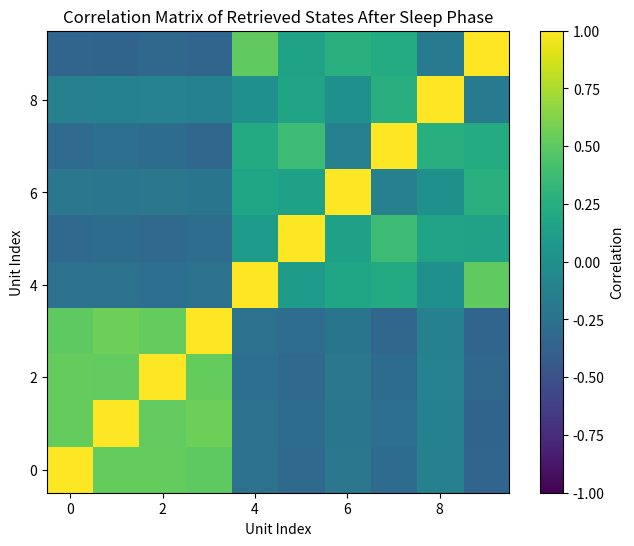
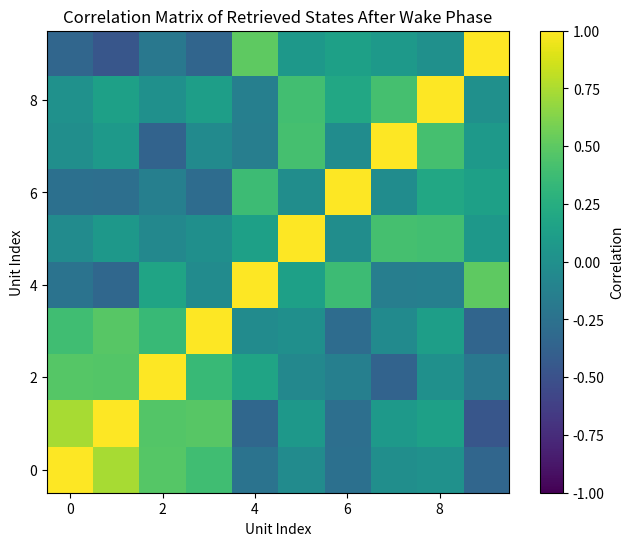
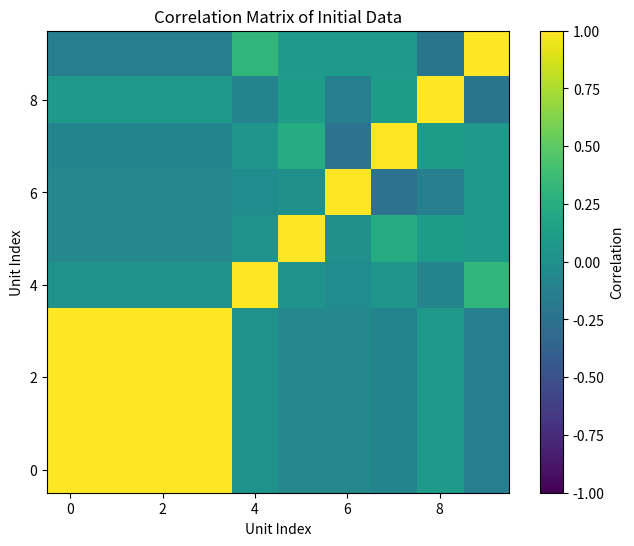

Write Python code to recreate these figures, in order.
import numpy as np
import matplotlib.pyplot as plt

class BoltzmannMachine:
    def __init__(self, n_units, learning_rate=0.1):
        self.n_units = n_units
        self.learning_rate = learning_rate
        self.weights = np.random.normal(0, 0.01, (n_units, n_units))
        np.fill_diagonal(self.weights, 0)
    
    def update_unit(self, unit_index, state):
        net_input = np.dot(self.weights[unit_index], state)
        probability = 1 / (1 + np.exp(-net_input))
        state[unit_index] = 1 if np.random.rand() < probability else 0
        return state
    
    def run_gibbs_sampling(self, initial_state, n_iterations=100):
        state = initial_state.copy()
        for _ in range(n_iterations):
            for i in range(self.n_units):
                state = self.update_unit(i, state)
        return state
    
    def train(self, data, epochs=10, n_gibbs_sampling_steps=100):
        wake_states = []  
        sleep_states = []  

        for _ in range(epochs):
            for data_point in data:
                data_state = np.array(data_point)
                wake_state = self.run_gibbs_sampling(data_state, n_gibbs_sampling_steps)
                
                positive_association = np.outer(data_state, data_state)
                negative_association_wake = np.outer(wake_state, wake_state)
                
                self.weights += self.learning_rate * (positive_association - negative_association_wake)
                
                wake_states.append(wake_state.copy())
            
            sleep_state_initial = np.random.choice([0, 1], self.n_units)
            sleep_state = self.run_gibbs_sampling(sleep_state_initial, n_gibbs_sampling_steps)
            negative_association_sleep = np.outer(sleep_state, sleep_state)
            
            activity = np.sum(negative_association_sleep, axis=0)
            less_active_connections = np.outer(activity, activity) < np.mean(activity) ** 2
            targeted_unlearning_rate = self.learning_rate * less_active_connections
            
            self.weights -= targeted_unlearning_rate * negative_association_sleep
            
            self.weights /= np.std(self.weights) 
            np.fill_diagonal(self.weights, 0)  
            
            sleep_states.append(sleep_state.copy())
        
        return wake_states, sleep_states
    
    def plot_memory_retrieval(self, states, phase_name):
        correlation_matrix = np.corrcoef(states, rowvar=False)
        
        plt.figure(figsize=(8, 6))
        plt.imshow(correlation_matrix, cmap='viridis', origin='lower', vmin=-1, vmax=1)
        plt.colorbar(label='Correlation')
        plt.xlabel('Unit Index')
        plt.ylabel('Unit Index')
        plt.title(f'Correlation Matrix of Retrieved States After {phase_name} Phase')
        plt.show()

    def plot_initial_data_correlation(self, data):
        correlation_matrix = np.corrcoef(data, rowvar=False)
        
        # Plot the correlation matrix
        plt.figure(figsize=(8, 6))
        plt.imshow(correlation_matrix, cmap='viridis', origin='lower', vmin=-1, vmax=1)
        plt.colorbar(label='Correlation')
        plt.xlabel('Unit Index')
        plt.ylabel('Unit Index')
        plt.title('Correlation Matrix of Initial Data')
        plt.show()

n_units = 10
learning_rate = 0.1
data = np.random.choice([0, 1], (100, n_units))
data[:, :4] = np.random.choice([0, 1], (100, 1))

bm = BoltzmannMachine(n_units, learning_rate)
wake_states, sleep_states = bm.train(data, epochs=30, n_gibbs_sampling_steps=100)

bm.plot_memory_retrieval(wake_states, "Sleep")
bm.plot_memory_retrieval(sleep_states, "Wake")
bm.plot_initial_data_correlation(data)